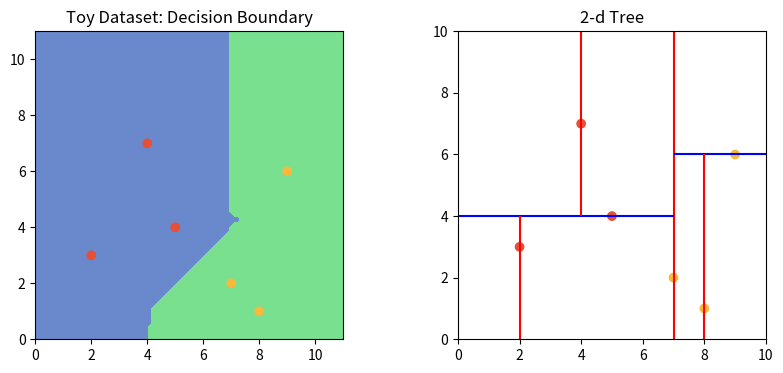

Generate this figure with matplotlib: (Note: this script raises an exception after producing the figure.)
#!/usr/bin/env python3

#===============================================================================================================
# title           : nn_search_with_kd_trees.py.py
# description     : Efficient implementation of Nearest Neighbour search using k-d Trees.
# [redacted]
# date            : 03.04.2018
# usage           : chmod +x nn_search_with_kd_trees.py; ./nn_search_with_kd_trees.py
# notes           : Performance on two datasets is analysed.
# python_version  : 3.6.4
#===============================================================================================================

import matplotlib.pyplot as plt
import numpy as np

from collections import namedtuple, deque 
from pprint import pformat

cor = ['#fad390', '#f6b93b', '#fa983a', '#e58e26', '#f8c291', '#e55039', '#eb2f06', '#b71540']
cog = ['#b8e994', '#78e08f', '#38ada9', '#079992']
cob = ['#6a89cc', '#4a69bd', '#1e3799', '#0c2461', '#82ccdd', '#60a3bc', '#3c6382', '#0a3d62']


class Node(namedtuple('Node', 'location left_child right_child')):
    def __repr__(self):
        return pformat(tuple(self))


def kdtree(point_list, depth):
    """Construct kd-tree recursively from a dataset."""
    try:
        k = len(point_list[0])-1  # assumes all points have the same dimension
    except IndexError as e:       # if not point_list:
        return None
    # Select axis based on depth so that axis cycles through all valid values
    axis = depth % k

    # Sort point list and choose median as pivot element
    point_list.sort(key=lambda x: x[axis])
    median = len(point_list) // 2  # choose median

    # Create node and construct subtrees
    return Node(
        location=point_list[median],
        left_child=kdtree(point_list[:median], depth+1),
        right_child=kdtree(point_list[median+1:], depth+1)
    )

def find_leaf(point, tree, depth=0, _route=None, k=2):
    """Run point through tree."""
    if not _route:
        _route = []
    _route.append(tree)
    t = tree.left_child if point[depth % k] < tree.location[
        depth % k] else tree.right_child
    return find_leaf(point, t, depth + 1, _route) if t else (tree.location, _route, point)


def distance(point, node): return np.sum(
    np.square(np.array(point) - np.array(node)[:-1]))


def inspect_branch(stack, point, current_best):
    """Inspect subbranch to find closer nodes to point than current best."""
    while len(stack) != 0:
        root = stack.pop()
        d = distance(point, root.location)
        current_best = (root.location, d) if d < current_best[
            1] else current_best
        stack.append(root.right_child) if root.right_child else None
        stack.append(root.left_child) if root.left_child else None
    return current_best


def find_NN(leaf, route, point, tree):
    """Find Nearest Neighbour by unwinding recursion from the leaf node
       to the root of tree, check the other branch if necessary"""
    current_best = (leaf, distance(point, leaf))
    current_branch = 'L' if point[0] < tree.location[0] else 'R'
    for subtree in route[1:][::-1]:
        d = distance(point, subtree.location)
        if d < current_best[1]:
            # go back up the tree to the root and inspect sub-branch if
            # necessary
            current_best = inspect_branch([subtree], point, current_best)
    # inspect other branch from root node if necessary (worst case)
    if distance(point, tree.location) < current_best[1]:
        current_best = (tree.location, distance(point, tree.location))
        current_best = inspect_branch([tree.right_child] if current_branch == 'L' else
                                      [tree.left_child], point, current_best)
    return current_best


def kdtree_draw(point_list, depth=0, memory=None, split_dir=None, boundary=None):
    """
    2-d tree drawing class.
    Works by passing to each child a memory of its parent and grand-parent's coordinates and
    splitting plane limits. Then it draws its own horizontal or vertical split with limits
    based on that information.
    """
    try:
        k = len(point_list[0]) - 1
    except IndexError as e:
        return None

    axis = depth % k
    point_list.sort(key=lambda x: x[axis])
    median = len(point_list) // 2
    bot_lim_x, top_lim_x, bot_lim_y, top_lim_y = boundary

    if memory is None:
        # At root, initialise memory
        memory = deque(maxlen=2)
        memory.append([0, 0, bot_lim_x, top_lim_x])
        xr, yr, _ = point_list[median]
        memory.append([xr, yr, bot_lim_y, top_lim_y])

        plt.vlines(x=xr, ymin=bot_lim_y, ymax=top_lim_y, colors='r')

    # vertical split
    elif axis == 0:
        nx, ny = memory  # parent and grandparent's memory
        xc, yc, _ = point_list[median]
        nx_minus, nx_plus, ny_pos = *nx[-2:], ny[1]
        if split_dir == 'L':  # left child
            memory.append([xc, yc, nx_minus, ny_pos])
            x_low, x_upp = nx_minus, ny_pos
        else:  # right child
            memory.append([xc, yc, ny_pos, nx_plus])
            x_low, x_upp = ny_pos, nx_plus

        plt.vlines(x=xc, ymin=x_low, ymax=x_upp, colors='r')

    # horizontal split
    elif axis == 1:
        ny, nx = memory  # parent and grandparent's memory
        xc, yc, _ = point_list[median]
        ny_minus, ny_plus, nx_pos = *ny[-2:], nx[0]
        if split_dir == 'L':  # left child
            memory.append([xc, yc, ny_minus, nx_pos])
            x_low, x_upp = ny_minus, nx_pos
        else:  # right child
            memory.append([xc, yc, nx_pos, ny_plus])
            x_low, x_upp = nx_pos, ny_plus

        plt.hlines(y=yc, xmin=x_low, xmax=x_upp, colors='b')

    # Create node and construct subtrees
    return Node(
        location=point_list[median],
        left_child=kdtree_draw(point_list[:median], depth + 1, memory=memory.copy(), split_dir='L', boundary=boundary),
        right_child=kdtree_draw(point_list[median + 1:], depth + 1, memory=memory.copy(), split_dir='R', boundary=boundary)
    )

# Toy dataset
point_list = [(2,3,-1), (5,4,-1), (9,6,1), (4,7,-1), (8,1,1), (7,2,1)]
t = kdtree(point_list, 0)

# Usage to find a closest NN given a tree and a new point:
#point = (1,1) # test point
#NN = find_NN(*find_leaf(point, t), tree=t)
#print(NN)

res=100
g1, g2 = np.meshgrid(np.linspace(0,11,res), np.linspace(0,11,res))
g = np.c_[g1.ravel(), g2.ravel()]
g_pred = np.zeros(g.shape[0])
for index, p in enumerate(g):
    NN = find_NN(*find_leaf(tuple(p), t), tree=t)
    g_pred[index] = NN[0][-1]
g_pred = g_pred.reshape(*g1.shape)

plt.figure(figsize=(10,4))
plt.subplot(121)
plt.title('Toy Dataset: Decision Boundary')
plt.contourf(g1, g2, g_pred, colors=[cob[0],cog[1]], levels=[-1,0,1])
x, y, l = [i for (i,_,_) in point_list], [j for (_,j,_) in point_list], [k for (_,_,k) in point_list]
plt.scatter(x,y, c=[cor[1] if x == 1 else cor[5] for x in l]);
plt.axis('square')

plt.subplot(122)
plt.title('2-d Tree')
kdtree_draw(point_list, memory=None, boundary=[0,10,0,10])
x, y, l = [i for (i,_,_) in point_list], [j for (_,j,_) in point_list], [k for (_,_,k) in point_list]
plt.scatter(x,y, c=[cor[1] if x == 1 else cor[5] for x in l]);
plt.axis('square')
plt.xlim([0,10])
plt.ylim([0,10])
plt.show()



# More interesting dataset
n, noise = 100, 0.2
outer_circ_x = np.cos(np.linspace(0, np.pi, n))
outer_circ_y = np.sin(np.linspace(0, np.pi, n))
inner_circ_x = 1 - np.cos(np.linspace(0, np.pi, n))
inner_circ_y = 1 - np.sin(np.linspace(0, np.pi, n)) - .5

D = np.vstack((np.append(outer_circ_x, inner_circ_x),
               np.append(outer_circ_y, inner_circ_y))).T
t = np.hstack([-np.ones(n, dtype=np.intp),
               np.ones(n, dtype=np.intp)])
D += np.random.normal(scale=noise, size=D.shape)
D = np.concatenate((D, t[:,None]), axis=1)
np.random.shuffle(D)
x, y, labels = D[:,0], D[:,1], D[:,2,None]
x_space = np.linspace(np.min(x),np.max(x),2)

point_list = [(i,j,k) for (i,j,k) in zip(x,y,labels)]
boundary = [np.min(D, axis=0)[:-1][0], np.max(D, axis=0)[:-1][0], np.min(D, axis=0)[:-1][1], np.max(D, axis=0)[:-1][1]]
t = kdtree(point_list, 0)

res=100
g1, g2 = np.meshgrid(np.linspace(*boundary[:2],res), np.linspace(*boundary[-2:],res))
g = np.c_[g1.ravel(), g2.ravel()]
g_pred = np.zeros(g.shape[0])
for index, p in enumerate(g):
    NN = find_NN(*find_leaf(tuple(p), t), tree=t)
    g_pred[index] = NN[0][-1]
g_pred = g_pred.reshape(*g1.shape)

plt.figure(figsize=(10,4))
plt.subplot(121)
plt.title('Decision Boundary')
plt.contourf(g1, g2, g_pred, colors=[cob[0],cog[1]], levels=[-1,0,1])
plt.scatter(x,y, c=[cor[1] if x == 1 else cor[5] for x in labels])
plt.axis(boundary)

plt.subplot(122)
plt.title('2-d Tree')
kdtree_draw(point_list, memory=None, boundary=boundary)
plt.scatter(x,y, c=[cor[1] if x == 1 else cor[5] for x in labels])
plt.axis(boundary)
plt.show()

